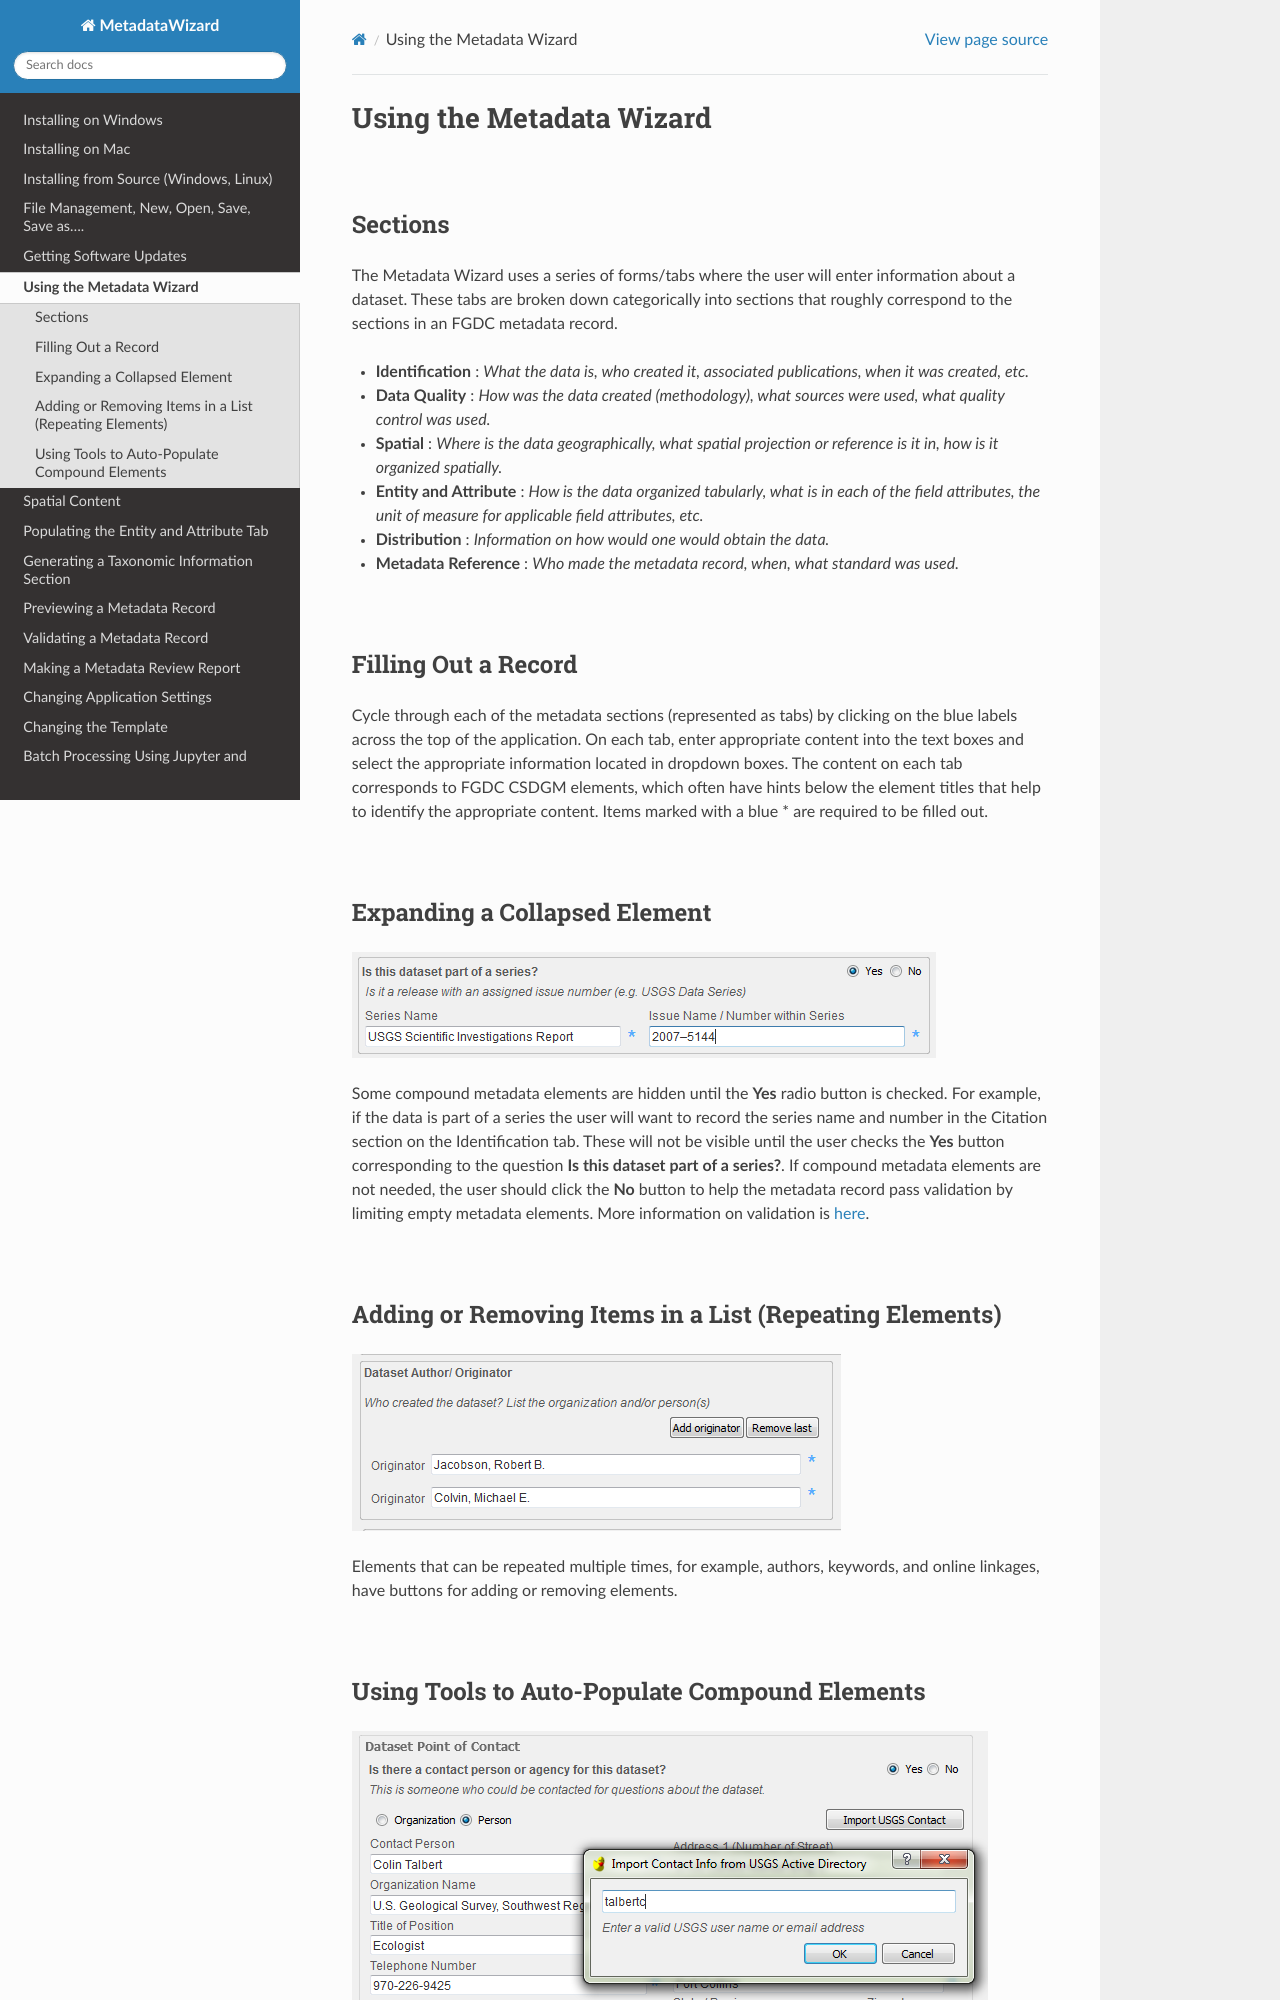

repository: DOI-USGS/fort-pymdwizard · page: usage/Using the Metadata Wizard.html · generator: sphinx

=========================
Using the Metadata Wizard
=========================

|

Sections
--------

The Metadata Wizard uses a series of forms/tabs where the user will enter information about a dataset. These tabs are broken down categorically into sections that roughly correspond to the sections in an FGDC metadata record.

-  **Identification** : *What the data is, who created it, associated publications, when it was created, etc.*
-  **Data Quality** : *How was the data created (methodology), what sources were used, what quality control was used.*
-  **Spatial** : *Where is the data geographically, what spatial projection or reference is it in, how is it organized spatially.*
-  **Entity and Attribute** : *How is the data organized tabularly, what is in each of the field attributes, the unit of measure for applicable field attributes, etc.*
-  **Distribution** : *Information on how would one would obtain the data.*
-  **Metadata Reference** : *Who made the metadata record, when, what standard was used.*

|

Filling Out a Record
--------------------

Cycle through each of the metadata sections (represented as tabs) by clicking on the blue labels across the top of the application. On each tab, enter appropriate content into the text boxes and select the appropriate information located in dropdown boxes. The content on each tab corresponds to FGDC CSDGM elements, which often have hints below the element titles that help to identify the appropriate content. Items marked with a blue \* are required to be filled out.

|

Expanding a Collapsed Element
-----------------------------
.. figure:: ../img/SeriesYes.png
	:alt: Expanding a hidden element
	
Some compound metadata elements are hidden until the **Yes** radio button is checked. For example, if the data is part of a series the user will want to record the series name and number in the Citation section on the Identification tab. These will not be visible until the user checks the **Yes** button corresponding to the question **Is this dataset part of a series?**. If compound metadata elements are not needed, the user should click the **No** button to help the metadata record pass validation by limiting empty metadata elements. More information on validation is `here <Validating%20a%20Record.html>`_.
	
|

Adding or Removing Items in a List (Repeating Elements)
-------------------------------------------------------
.. figure:: ../img/AddOriginator.png
	:alt: Using a helper tool
	
Elements that can be repeated multiple times, for example, authors, keywords, and
online linkages, have buttons for adding or removing elements.
	
|
